The GitHub repository SarthakSangam27/RoadGuard-AI contains a labelled image folder "vgg19_classification" with 2 categories: background, pothole. Examples follow, each with its label.

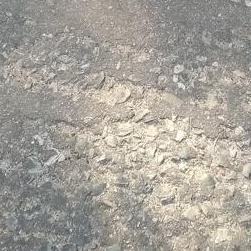
Label: background

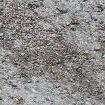
Label: background

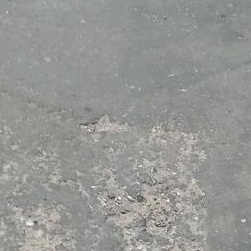
Label: background

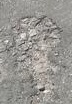
Label: pothole

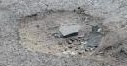
Label: pothole

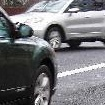
Label: background
